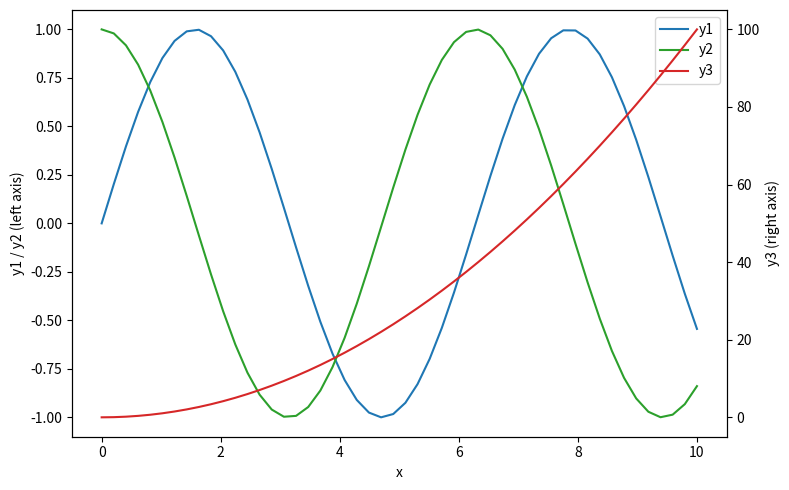

Write the Python code that produced this figure.
import numpy as np
import matplotlib
matplotlib.use("Agg")
import matplotlib.pyplot as plt

# Replace these with your real data -- all three must share this x.
x = np.linspace(0, 10, 50)
y1 = np.sin(x)
y2 = np.cos(x)
y3 = x ** 2

fig, ax_left = plt.subplots(figsize=(8, 5))

ax_left.plot(x, y1, color="tab:blue", label="y1")
ax_left.plot(x, y2, color="tab:green", label="y2")
ax_left.set_xlabel("x")
ax_left.set_ylabel("y1 / y2 (left axis)")

ax_right = ax_left.twinx()
ax_right.plot(x, y3, color="tab:red", label="y3")
ax_right.set_ylabel("y3 (right axis)")

# twinx() makes a second Axes, so legends are separate by default --
# collect both and combine into one.
lines_left, labels_left = ax_left.get_legend_handles_labels()
lines_right, labels_right = ax_right.get_legend_handles_labels()
ax_left.legend(lines_left + lines_right, labels_left + labels_right, loc="best")

fig.tight_layout()
fig.savefig("plot.png", dpi=200)
print("saved plot.png")
